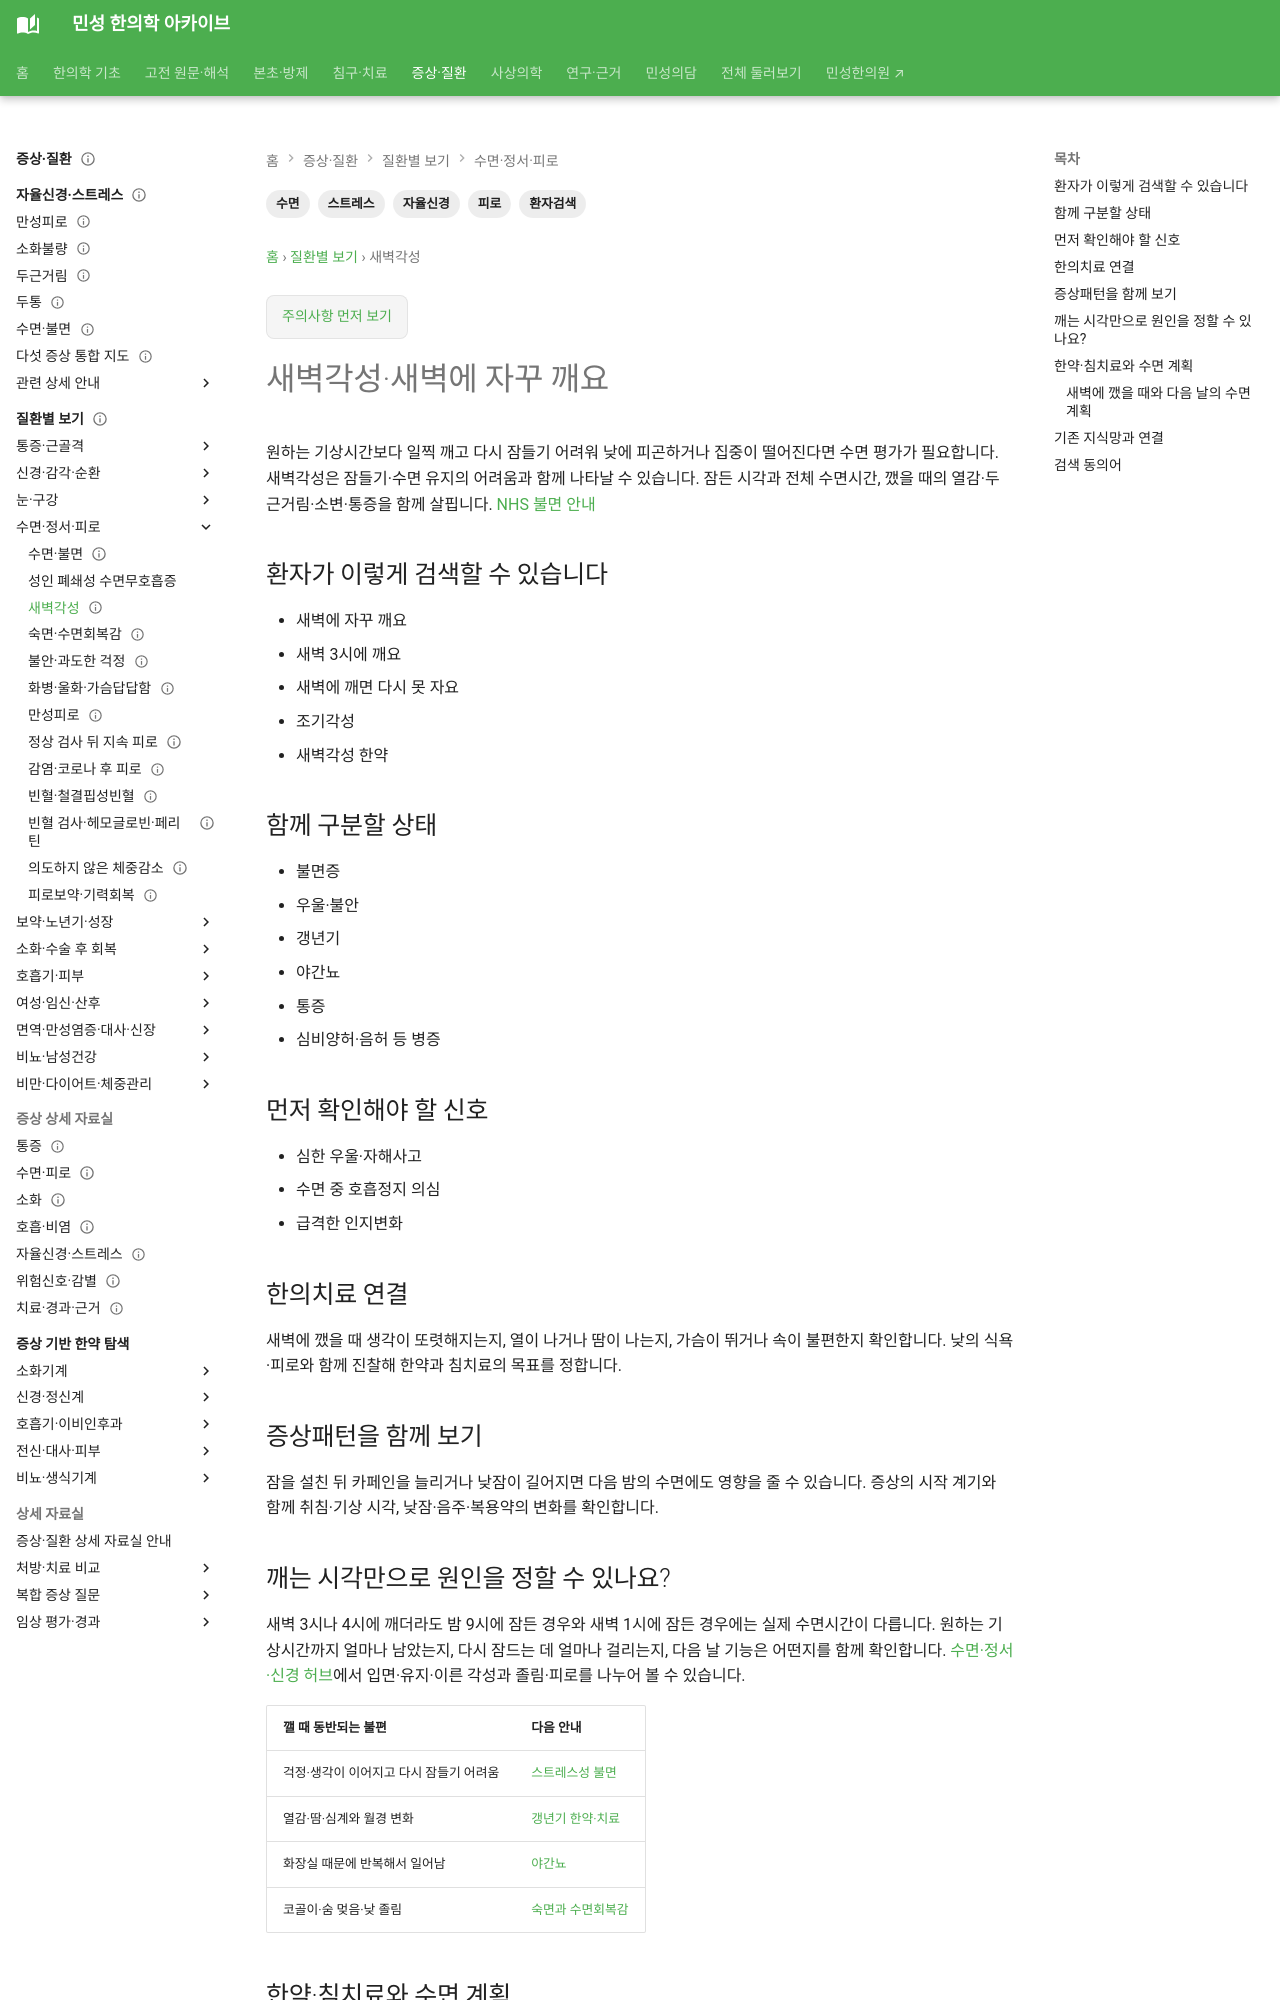

repository: joowon1111/minseong-korean-medicine-wiki · page: conditions/early-awakening/index.html · generator: mkdocs

---
title: 새벽각성·새벽에 자꾸 깨요
description: 새벽각성·새벽에 자꾸 깨요을 환자 생활언어에서 자율신경·수면·피로·한의치료까지 연결합니다.
tags: [자율신경, 수면, 피로, 스트레스, 환자검색]
status: 검토완료
last_reviewed: 2026-08-21
---
# 새벽각성·새벽에 자꾸 깨요

## 환자가 이렇게 검색할 수 있습니다

- 새벽에 자꾸 깨요
- 새벽 3시에 깨요
- 새벽에 깨면 다시 못 자요
- 조기각성
- 새벽각성 한약

## 함께 구분할 상태

- 불면증
- 우울·불안
- 갱년기
- 야간뇨
- 통증
- 심비양허·음허 등 병증

## 먼저 확인해야 할 신호

- 심한 우울·자해사고
- 수면 중 호흡정지 의심
- 급격한 인지변화

## 한의치료 연결

깨는 시간·다시 잠드는 시간·야간뇨·열감·두근거림을 함께 기록합니다. 한약은 심비양허·음허·담열 등 병증과 연결합니다.
